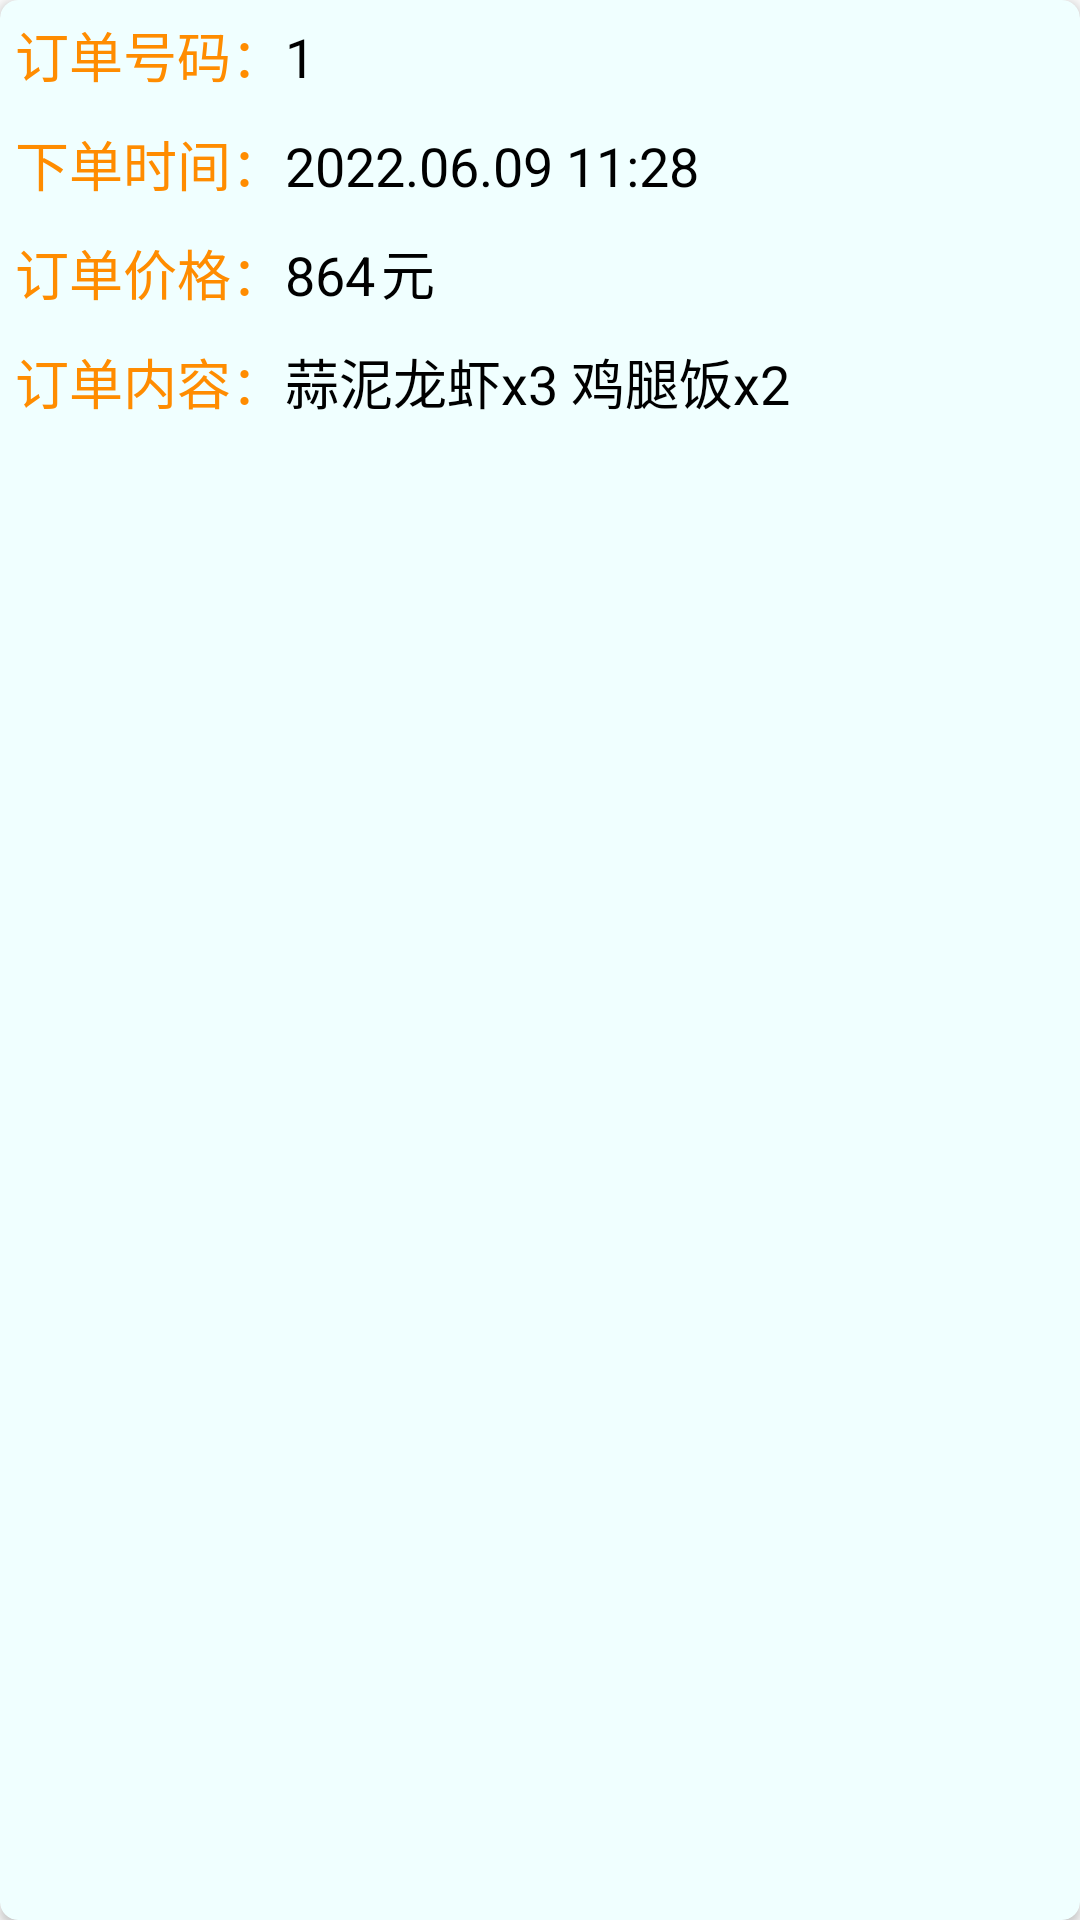

The Android layout XML behind this screen, and the referenced resources:
<!-- AndroidManifest.xml: application theme MyTheme -->
<!-- res/layout/order_item.xml -->
<?xml version="1.0" encoding="utf-8"?>
<androidx.cardview.widget.CardView xmlns:android="http://schemas.android.com/apk/res/android"
    android:layout_width="match_parent"
    android:layout_height="wrap_content"
    xmlns:app="http://schemas.android.com/apk/res-auto"
    android:layout_margin="6dp"
    app:cardCornerRadius="6dp"
    android:backgroundTint="@color/Azure"
    android:elevation="5dp">
    <LinearLayout
        android:orientation="vertical"
        android:layout_width="match_parent"
        android:layout_height="wrap_content">
        <LinearLayout
            android:layout_width="match_parent"
            android:layout_height="wrap_content"
            android:orientation="horizontal"
            android:layout_margin="5dp">
            <TextView
                android:id="@+id/tv_orderId"
                android:layout_width="wrap_content"
                android:layout_height="wrap_content"
                android:text="订单号码："
                android:textSize="18sp"
                android:textColor="@color/DarkOrange"/>
            <TextView
                android:id="@+id/orderId"
                android:layout_width="match_parent"
                android:layout_height="wrap_content"
                android:text="1"
                android:textSize="18sp"
                android:textColor="@color/Black"/>
        </LinearLayout>
        <LinearLayout
            android:layout_width="match_parent"
            android:layout_height="wrap_content"
            android:orientation="horizontal"
            android:layout_margin="5dp">
            <TextView
                android:id="@+id/tv_orderTime"
                android:layout_width="wrap_content"
                android:layout_height="wrap_content"
                android:text="下单时间："
                android:textSize="18sp"
                android:textColor="@color/DarkOrange"/>
            <TextView
                android:id="@+id/orderTime"
                android:layout_width="match_parent"
                android:layout_height="wrap_content"
                android:text="2022.06.09 11:28"
                android:textSize="18sp"
                android:textColor="@color/Black"/>
        </LinearLayout>
        <LinearLayout
            android:layout_width="match_parent"
            android:layout_height="wrap_content"
            android:orientation="horizontal"
            android:layout_margin="5dp">
            <TextView
                android:id="@+id/tv_orderPrice"
                android:layout_width="wrap_content"
                android:layout_height="wrap_content"
                android:text="订单价格："
                android:textSize="18sp"
                android:textColor="@color/DarkOrange"/>
            <TextView
                android:id="@+id/orderPrice"
                android:layout_width="wrap_content"
                android:layout_height="wrap_content"
                android:text="864"
                android:textSize="18sp"
                android:textColor="@color/Black"/>
            <TextView
                android:id="@+id/orderPriceUnit"
                android:layout_width="match_parent"
                android:layout_height="wrap_content"
                android:text="元"
                android:textSize="18sp"
                android:layout_marginLeft="2dp"
                android:textColor="@color/Black"/>
        </LinearLayout>
        <LinearLayout
            android:layout_width="match_parent"
            android:layout_height="wrap_content"
            android:orientation="horizontal"
            android:layout_margin="5dp">
            <TextView
                android:id="@+id/tv_orderContent"
                android:layout_width="wrap_content"
                android:layout_height="wrap_content"
                android:text="订单内容："
                android:textSize="18sp"
                android:textColor="@color/DarkOrange"/>
            <TextView
                android:id="@+id/orderContent"
                android:layout_width="wrap_content"
                android:layout_height="wrap_content"
                android:text="蒜泥龙虾x3 鸡腿饭x2"
                android:textSize="18sp"
                android:maxLines="10"
                android:textColor="@color/Black"/>
        </LinearLayout>

    </LinearLayout>



</androidx.cardview.widget.CardView>
<!-- resources referenced by this layout -->
<resources>
  <color name="Azure">#F0FFFF</color>
  <color name="Black">#000000</color>
  <color name="DarkOrange">#FF8C00</color>
  <style name="MyTheme" parent="AppTheme">
  
      </style>
  <style name="AppTheme" parent="Theme.AppCompat.Light.NoActionBar">
          
          <item name="colorPrimary">@color/DarkCyan</item>
          <item name="colorPrimaryDark">@color/black</item>
          <item name="colorAccent">@color/Red</item>
      </style>
  <color name="DarkCyan">#008B8B</color>
  <color name="black">#FF000000</color>
  <color name="Red">#FF0000</color>
</resources>
